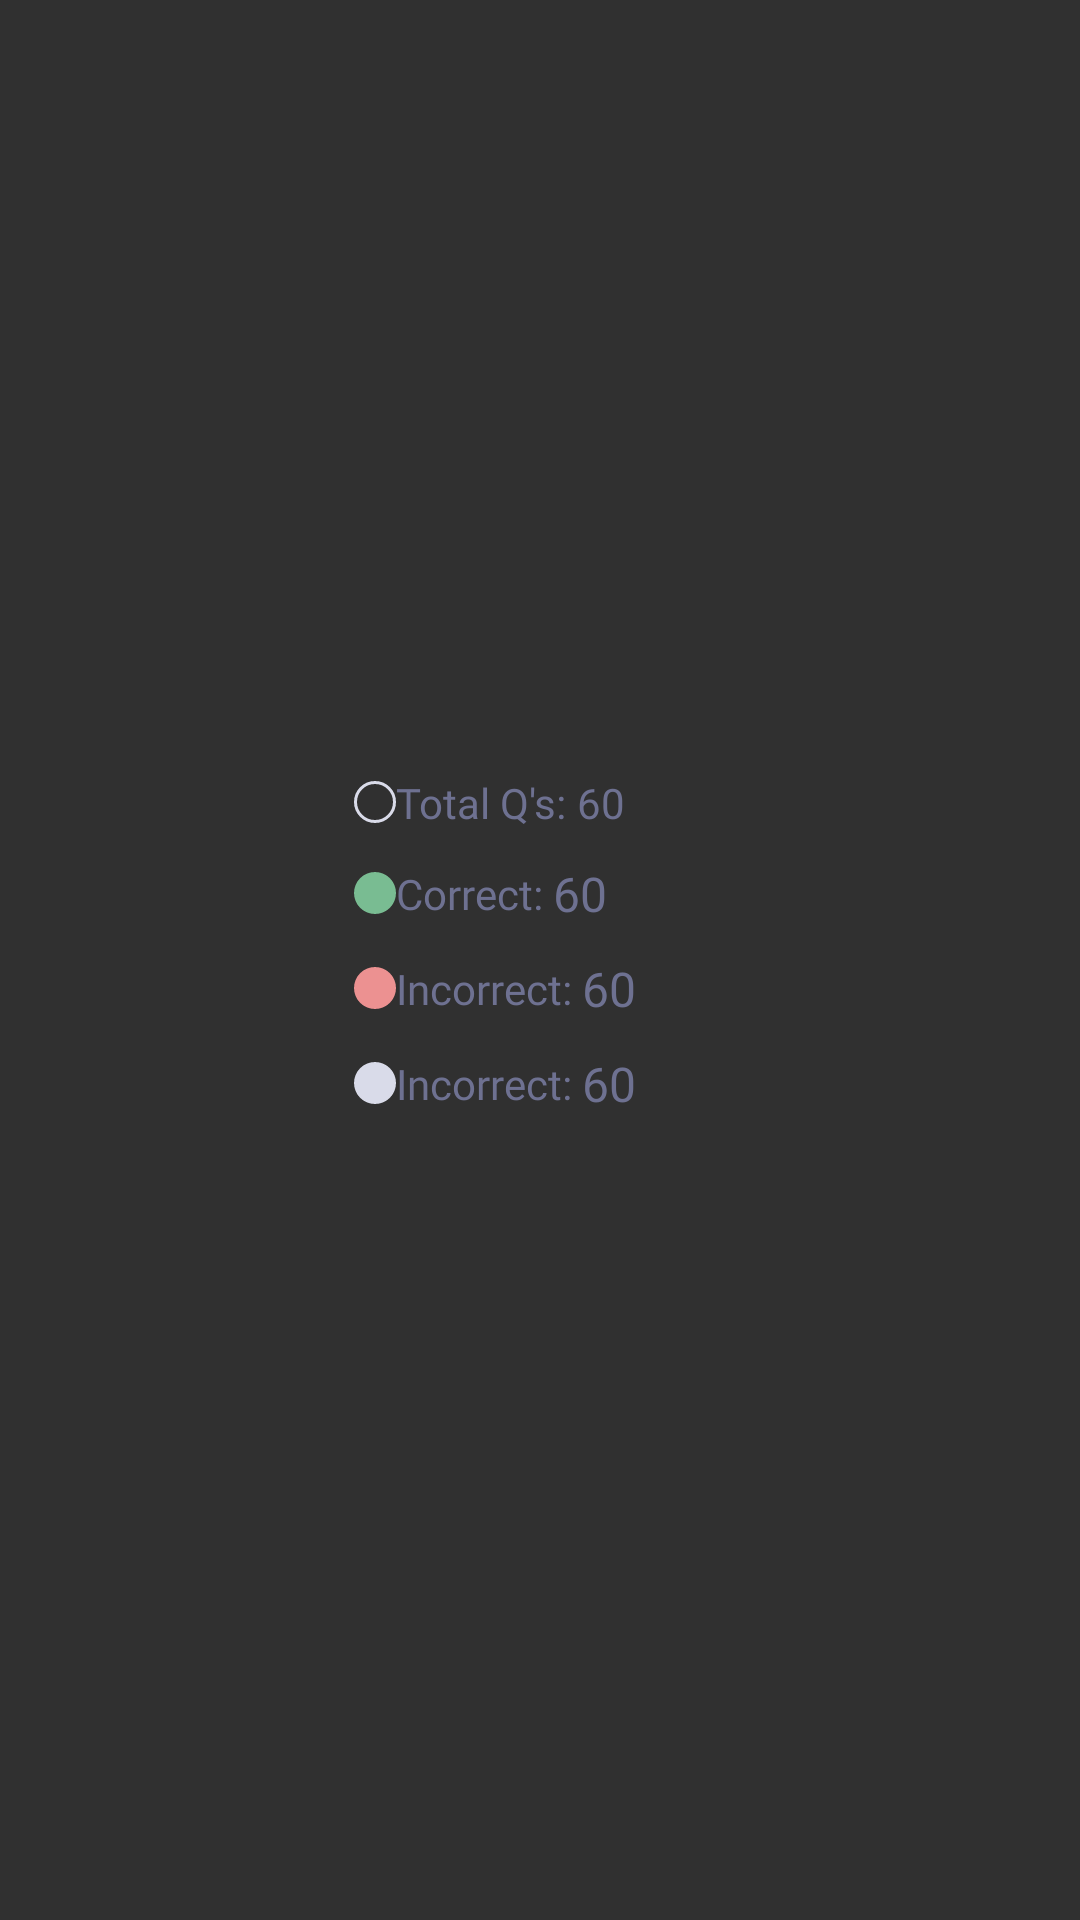

Android layout source for this screen:
<!-- AndroidManifest.xml: application theme Theme.Design.NoActionBar -->
<!-- res/layout/ilts_report_qa_body.xml -->
<?xml version="1.0" encoding="utf-8"?>
<androidx.constraintlayout.widget.ConstraintLayout xmlns:android="http://schemas.android.com/apk/res/android"
    android:layout_width="wrap_content"
    android:layout_height="wrap_content"
    xmlns:app="http://schemas.android.com/apk/res-auto">
    <LinearLayout
        android:layout_width="match_parent"
        android:layout_height="wrap_content"
        android:orientation="horizontal"
        android:gravity="center|top"
        app:layout_constraintStart_toStartOf="parent"
        app:layout_constraintTop_toTopOf="parent"
        app:layout_constraintEnd_toEndOf="parent"
        app:layout_constraintBottom_toBottomOf="parent" >

        <LinearLayout
            android:layout_width="wrap_content"
            android:layout_height="wrap_content"
            android:orientation="vertical">
            <LinearLayout
                android:orientation="horizontal"
                android:layout_width="wrap_content"
                android:layout_height="wrap_content"
                android:layout_marginBottom="@dimen/_10dp"
                android:gravity="center"
                android:textAlignment="center">
                <ImageView
                    android:layout_width="wrap_content"
                    android:layout_height="wrap_content"
                    android:layout_marginEnd="@dimen/text_4sp"
                    android:src="@drawable/ic_total_questions_qa" />
                <TextView
                    android:text="Total Q's: "
                    android:layout_width="wrap_content"
                    android:layout_height="wrap_content"
                    android:fontFamily="@font/montserrat_medium"
                    android:textSize="@dimen/_14sp"
                    android:textColor="#6E7191"/>
                <TextView
                    android:id="@+id/tvQATotalQuestions"
                    android:text="60"
                    android:layout_width="wrap_content"
                    android:layout_height="wrap_content"
                    android:fontFamily="@font/montserrat_medium"
                    android:textSize="@dimen/_14sp"
                    android:textColor="#6E7191"/>
            </LinearLayout>

            <LinearLayout
                android:orientation="horizontal"
                android:layout_width="wrap_content"
                android:layout_height="wrap_content"
                android:layout_marginBottom="@dimen/_10dp"
                android:gravity="center"
                android:textAlignment="center">
                <ImageView
                    android:layout_width="wrap_content"
                    android:layout_height="wrap_content"
                    android:layout_marginEnd="@dimen/text_4sp"
                    android:src="@drawable/ic_correct_questions_attempted_dot" />
                <TextView
                    android:text="Correct: "
                    android:layout_width="wrap_content"
                    android:layout_height="wrap_content"
                    android:fontFamily="@font/montserrat_medium"
                    android:textSize="@dimen/_14sp"
                    android:textColor="#6E7191"/>
                <TextView
                    android:id="@+id/tvQACorrectQuestions"
                    android:text="60"
                    android:layout_width="wrap_content"
                    android:layout_height="wrap_content"
                    android:fontFamily="@font/montserrat_semibold"
                    android:textSize="@dimen/_16sp"
                    android:textColor="#6E7191"/>
            </LinearLayout>

            <LinearLayout
                android:orientation="horizontal"
                android:layout_width="wrap_content"
                android:layout_height="wrap_content"
                android:layout_marginBottom="@dimen/_10dp"
                android:gravity="center"
                android:textAlignment="center">
                <ImageView
                    android:layout_width="wrap_content"
                    android:layout_height="wrap_content"
                    android:layout_marginEnd="@dimen/text_4sp"
                    android:src="@drawable/ic_in_correct_questions_attempted_dot" />
                <TextView
                    android:text="Incorrect: "
                    android:layout_width="wrap_content"
                    android:layout_height="wrap_content"
                    android:fontFamily="@font/montserrat_medium"
                    android:textSize="@dimen/_14sp"
                    android:textColor="#6E7191"/>
                <TextView
                    android:id="@+id/tvQAIncorrectQuestions"
                    android:text="60"
                    android:layout_width="wrap_content"
                    android:layout_height="wrap_content"
                    android:fontFamily="@font/montserrat_semibold"
                    android:textSize="@dimen/_16sp"
                    android:textColor="#6E7191"/>
            </LinearLayout>

            <LinearLayout
                android:orientation="horizontal"
                android:layout_width="wrap_content"
                android:layout_height="wrap_content"
                android:layout_marginBottom="@dimen/_10dp"
                android:gravity="center"
                android:textAlignment="center">
                <ImageView
                    android:layout_width="wrap_content"
                    android:layout_height="wrap_content"
                    android:layout_marginEnd="@dimen/text_4sp"
                    android:src="@drawable/ic_un_attempted_questions_attempted_dot" />
                <TextView
                    android:text="Incorrect: "
                    android:layout_width="wrap_content"
                    android:layout_height="wrap_content"
                    android:fontFamily="@font/montserrat_medium"
                    android:textSize="@dimen/_14sp"
                    android:textColor="#6E7191"/>
                <TextView
                    android:id="@+id/tvQAUnattemptedQuestions"
                    android:text="60"
                    android:layout_width="wrap_content"
                    android:layout_height="wrap_content"
                    android:fontFamily="@font/montserrat_semibold"
                    android:textSize="@dimen/_16sp"
                    android:textColor="#6E7191"/>
            </LinearLayout>
        </LinearLayout>

        <androidx.recyclerview.widget.RecyclerView
            android:id="@+id/rvQuestionsAttempted"
            android:layout_width="wrap_content"
            android:layout_height="wrap_content"
            android:layout_marginStart="@dimen/_30dp"
            app:layoutManager="androidx.recyclerview.widget.GridLayoutManager"/>

    </LinearLayout>
</androidx.constraintlayout.widget.ConstraintLayout>
<!-- resources referenced by this layout -->
<resources>
  <dimen name="_10dp">10dp</dimen>
  <dimen name="_14sp">14sp</dimen>
  <dimen name="_16sp">16sp</dimen>
  <dimen name="_30dp">30dp</dimen>
  <!-- drawable ic_correct_questions_attempted_dot (drawable) -->
  <vector xmlns:android="http://schemas.android.com/apk/res/android"
      android:width="14dp"
      android:height="14dp"
      android:viewportWidth="14"
      android:viewportHeight="14">
    <path
        android:pathData="M7,0L7,0A7,7 0,0 1,14 7L14,7A7,7 0,0 1,7 14L7,14A7,7 0,0 1,0 7L0,7A7,7 0,0 1,7 0z"
        android:fillColor="#79BC92"/>
  </vector>
  <!-- drawable ic_in_correct_questions_attempted_dot (drawable) -->
  <vector xmlns:android="http://schemas.android.com/apk/res/android"
      android:width="14dp"
      android:height="14dp"
      android:viewportWidth="14"
      android:viewportHeight="14">
    <path
        android:pathData="M7,0L7,0A7,7 0,0 1,14 7L14,7A7,7 0,0 1,7 14L7,14A7,7 0,0 1,0 7L0,7A7,7 0,0 1,7 0z"
        android:fillColor="#EC9191"/>
  </vector>
  <!-- drawable ic_total_questions_qa (drawable) -->
  <vector xmlns:android="http://schemas.android.com/apk/res/android"
      android:width="14dp"
      android:height="14dp"
      android:viewportWidth="14"
      android:viewportHeight="14">
    <path
        android:strokeWidth="1"
        android:pathData="M7,0.5L7,0.5A6.5,6.5 0,0 1,13.5 7L13.5,7A6.5,6.5 0,0 1,7 13.5L7,13.5A6.5,6.5 0,0 1,0.5 7L0.5,7A6.5,6.5 0,0 1,7 0.5z"
        android:fillColor="#00000000"
        android:strokeColor="#D9DBE9"/>
  </vector>
  <!-- drawable ic_un_attempted_questions_attempted_dot (drawable) -->
  <vector xmlns:android="http://schemas.android.com/apk/res/android"
      android:width="14dp"
      android:height="14dp"
      android:viewportWidth="14"
      android:viewportHeight="14">
    <path
        android:pathData="M7,0L7,0A7,7 0,0 1,14 7L14,7A7,7 0,0 1,7 14L7,14A7,7 0,0 1,0 7L0,7A7,7 0,0 1,7 0z"
        android:fillColor="#D9DBE9"/>
  </vector>
</resources>
